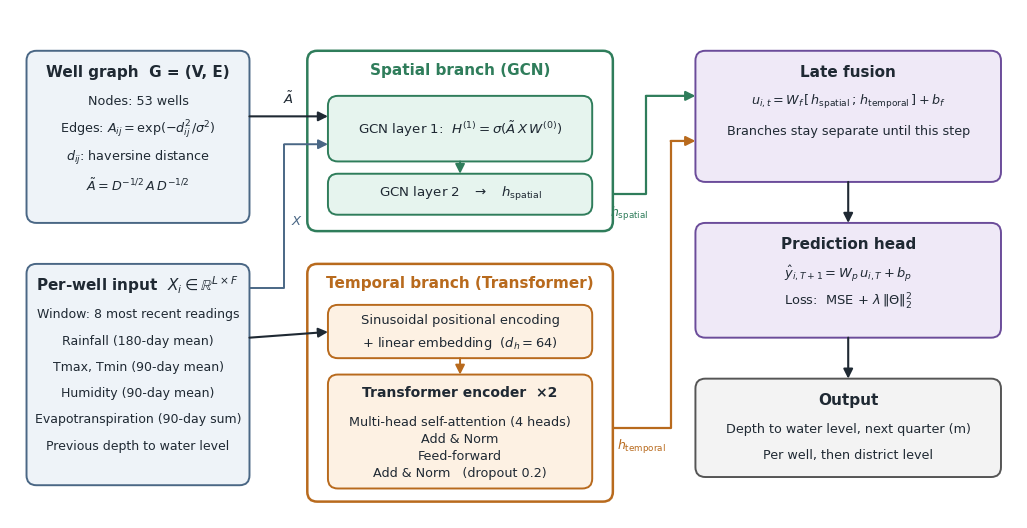

The matplotlib source for this figure: (Note: this script raises an exception after producing the figure.)
import matplotlib
matplotlib.use("Agg")
import matplotlib.pyplot as plt
from matplotlib.patches import FancyBboxPatch, FancyArrowPatch

plt.rcParams["font.family"] = "DejaVu Sans"
plt.rcParams["mathtext.fontset"] = "dejavusans"

INK = "#1f2933"
C = {
    "in":  ("#eef3f8", "#4a6785"),   # inputs, blue-grey
    "sp":  ("#e6f4ee", "#2f7d5b"),   # spatial, green
    "tp":  ("#fdf1e3", "#b86a1d"),   # temporal, orange
    "fu":  ("#efe9f7", "#6b4c9a"),   # fusion, purple
    "ou":  ("#f3f3f3", "#555555"),
}


def box(ax, x, y, w, h, key, title=None, lines=(), tsize=11, bsize=9.2, lw=1.4, round_=1.2, title_dy=None, st=3.0):
    fc, ec = C[key]
    ax.add_patch(FancyBboxPatch((x, y), w, h, boxstyle=f"round,pad=0,rounding_size={round_}",
                                fc=fc, ec=ec, lw=lw, zorder=2))
    cur = y + h - (title_dy if title_dy else 2.6)
    if title is not None:
        ax.text(x + w / 2, cur, title, ha="center", va="center", fontsize=tsize, fontweight="bold", color=INK, zorder=3)
        cur -= 3.6
    elif lines:
        # centre the lines vertically
        total = (len(lines) - 1) * st
        cur = y + h / 2 + total / 2
    for t in lines:
        ax.text(x + w / 2, cur, t, ha="center", va="center", fontsize=bsize, color=INK, zorder=3)
        cur -= st


def arrow(ax, p0, p1, color=INK, lw=1.5, style="-|>", ls="-", rad=0.0):
    ax.add_patch(FancyArrowPatch(p0, p1, arrowstyle=style, mutation_scale=14, lw=lw, color=color, ls=ls,
                                 connectionstyle=f"arc3,rad={rad}", zorder=4, shrinkA=0, shrinkB=0))


def poly(ax, pts, color=INK, lw=1.5, arrow_end=True):
    xs, ys = zip(*pts)
    ax.plot(xs[:-1], ys[:-1], color=color, lw=lw, zorder=4, solid_capstyle="butt")
    if arrow_end:
        arrow(ax, pts[-2], pts[-1], color=color, lw=lw)


# ---------------------------------------------------------------- Figure 3
fig, ax = plt.subplots(figsize=(13, 6.6))
ax.set_xlim(0, 122)
ax.set_ylim(0, 62)
ax.axis("off")

box(ax, 2, 36, 27, 21, "in", "Well graph  G = (V, E)", [
    "Nodes: 53 wells",
    r"Edges: $A_{ij}=\exp(-d_{ij}^{2}/\sigma^{2})$",
    r"$d_{ij}$: haversine distance",
    r"$\tilde{A}=D^{-1/2}\,A\,D^{-1/2}$",
], st=3.4)
box(ax, 2, 4, 27, 27, "in", r"Per-well input  $X_i\in\mathbb{R}^{L\times F}$", [
    "Window: 8 most recent readings",
    "Rainfall (180-day mean)",
    "Tmax, Tmin (90-day mean)",
    "Humidity (90-day mean)",
    "Evapotranspiration (90-day sum)",
    "Previous depth to water level",
], st=3.2, bsize=9.0)

ec = C["sp"][1]
ax.add_patch(FancyBboxPatch((36, 35), 37, 22, boxstyle="round,pad=0,rounding_size=1.2", fc="white", ec=ec, lw=1.8, zorder=1))
ax.text(54.5, 54.6, "Spatial branch (GCN)", ha="center", va="center", fontsize=11, fontweight="bold", color=ec, zorder=3)
box(ax, 38.5, 43.5, 32, 8, "sp", None, [r"GCN layer 1:  $H^{(1)}=\sigma(\tilde{A}\,X\,W^{(0)})$"], bsize=9.6)
box(ax, 38.5, 37, 32, 5, "sp", None, [r"GCN layer 2   $\rightarrow$   $h_{\mathrm{spatial}}$"], bsize=9.6)
arrow(ax, (54.5, 43.5), (54.5, 42), color=ec, lw=1.4)

ec2 = C["tp"][1]
ax.add_patch(FancyBboxPatch((36, 2), 37, 29, boxstyle="round,pad=0,rounding_size=1.2", fc="white", ec=ec2, lw=1.8, zorder=1))
ax.text(54.5, 28.6, "Temporal branch (Transformer)", ha="center", va="center", fontsize=11, fontweight="bold", color=ec2, zorder=3)
box(ax, 38.5, 19.5, 32, 6.5, "tp", None, ["Sinusoidal positional encoding", r"+ linear embedding  ($d_h=64$)"], bsize=9.4, st=2.8)
box(ax, 38.5, 3.6, 32, 13.9, "tp", "Transformer encoder  ×2", [
    "Multi-head self-attention (4 heads)",
    "Add & Norm",
    "Feed-forward",
    r"Add & Norm   (dropout 0.2)",
], tsize=10, bsize=9.2, title_dy=2.2, st=2.1)
arrow(ax, (54.5, 19.5), (54.5, 17.5), color=ec2, lw=1.4)

# inputs -> branches
arrow(ax, (29, 49), (38.5, 49), color=INK)
ax.text(33.7, 50.2, r"$\tilde{A}$", fontsize=9.5, color=INK, ha="center", va="bottom")
arrow(ax, (29, 22), (38.5, 22.7), color=INK)
poly(ax, [(29, 28), (33.2, 28), (33.2, 45.6), (38.5, 45.6)], color="#4a6785", lw=1.4)
ax.text(34.0, 36.2, r"$X$", fontsize=9.5, color="#4a6785", ha="left", va="center", style="italic")

box(ax, 83, 41, 37, 16, "fu", "Late fusion", [
    r"$u_{i,t}=W_f\,[\,h_{\mathrm{spatial}}\,;\,h_{\mathrm{temporal}}\,]+b_f$",
    "Branches stay separate until this step",
], tsize=11, bsize=9.2, st=3.6)
box(ax, 83, 22, 37, 14, "fu", "Prediction head", [
    r"$\hat{y}_{i,T+1}=W_p\,u_{i,T}+b_p$",
    r"Loss:  MSE $+\ \lambda\,\|\Theta\|_2^{2}$",
], tsize=11, bsize=9.4, st=3.4)
box(ax, 83, 5, 37, 12, "ou", "Output", [
    "Depth to water level, next quarter (m)",
    "Per well, then district level",
], tsize=11, bsize=9.2, st=3.2)

poly(ax, [(73, 39.5), (77, 39.5), (77, 51.5), (83, 51.5)], color="#2f7d5b", lw=1.6)
ax.text(75, 38.2, r"$h_{\mathrm{spatial}}$", fontsize=9, color="#2f7d5b", ha="center", va="top")
poly(ax, [(73, 11), (80, 11), (80, 46), (83, 46)], color="#b86a1d", lw=1.6)
ax.text(76.5, 9.8, r"$h_{\mathrm{temporal}}$", fontsize=9, color="#b86a1d", ha="center", va="top")
arrow(ax, (101.5, 41), (101.5, 36), color=INK)
arrow(ax, (101.5, 22), (101.5, 17), color=INK)

fig.savefig("/home/claude/fig3_architecture.png", dpi=300, bbox_inches="tight", facecolor="white")
fig.savefig("/home/claude/fig3_architecture.pdf", bbox_inches="tight", facecolor="white")
plt.close(fig)

# ---------------------------------------------------------------- Figure 4
fig, ax = plt.subplots(figsize=(14, 3.9))
ax.set_xlim(0, 143)
ax.set_ylim(0, 34)
ax.axis("off")
stages = [
    ("in", "1  Data sources", ["CGWB water levels", "IMD rain, temperature", "NASA POWER: RH, ET"]),
    ("in", "2  Integration", ["Nearest-cell matching", "Trailing-window weather", "1,232 rows, 53 wells"]),
    ("sp", "3  Preparation", ["One reading per quarter", "Normalised windows", "70/15/15 time split"]),
    ("fu", "4  Model", ["Graph convolution branch", "Transformer branch", "Late fusion, linear head"]),
    ("tp", "5  Experiments", ["Baselines", "Ablations", "Robustness tests"]),
    ("ou", "6  Evaluation", ["MAE, RMSE, R²", "Per well, per district", "CGWB-style risk classes"]),
]
w, gap, x0 = 21.0, 2.6, 1.5
for i, (k, t, ls) in enumerate(stages):
    x = x0 + i * (w + gap)
    box(ax, x, 11, w, 19, k, t, ls, tsize=10.5, bsize=8.6, title_dy=3.0, st=3.8)
    if i < len(stages) - 1:
        arrow(ax, (x + w, 19.5), (x + w + gap, 19.5), color=INK, lw=1.5)
tags = ["Study Area and Data", "Study Area and Data", "Methodology", "Methodology", "Experimental Setup", "Results"]
for i, t in enumerate(tags):
    x = x0 + i * (w + gap)
    ax.text(x + w / 2, 7.0, t, ha="center", va="center", fontsize=9, color="#555555", style="italic")
fig.savefig("/home/claude/fig4_workflow.png", dpi=300, bbox_inches="tight", facecolor="white")
fig.savefig("/home/claude/fig4_workflow.pdf", bbox_inches="tight", facecolor="white")
plt.close(fig)
print("ok")
